Labelled photos from "datasets", an image-classification folder in dijanajovanova/pvision-ai. The possible labels are: defective, good.

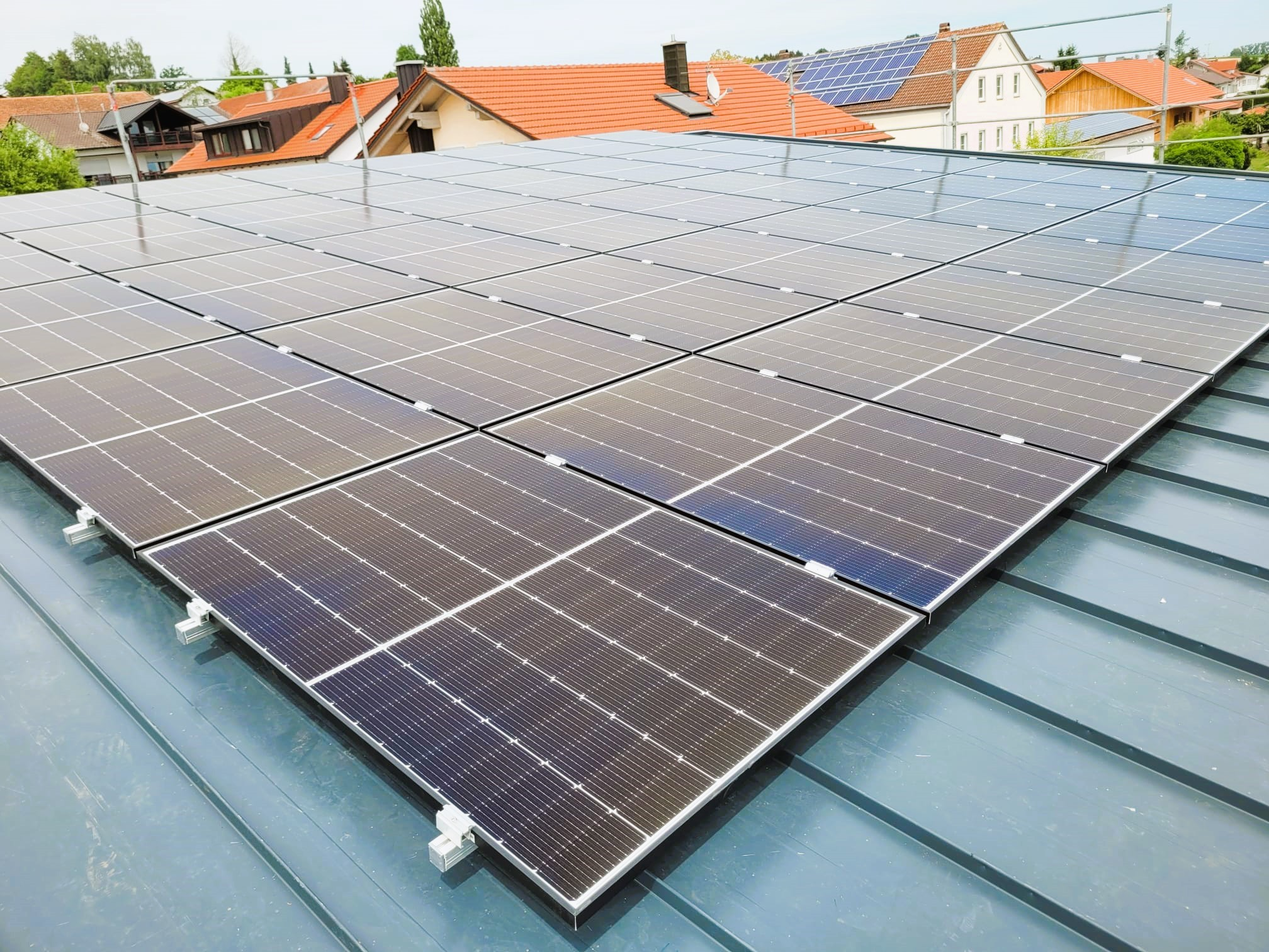
Label: good

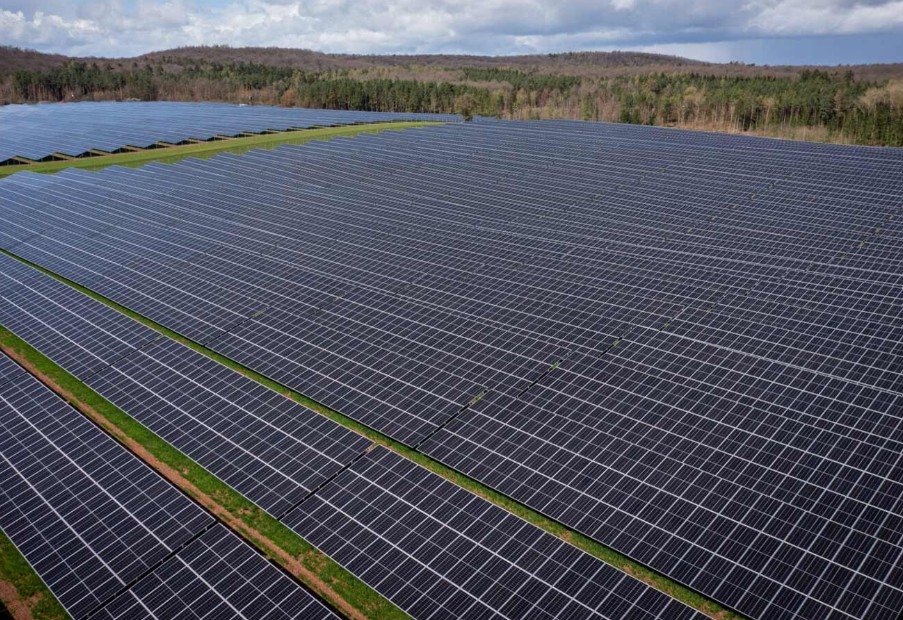
Label: good

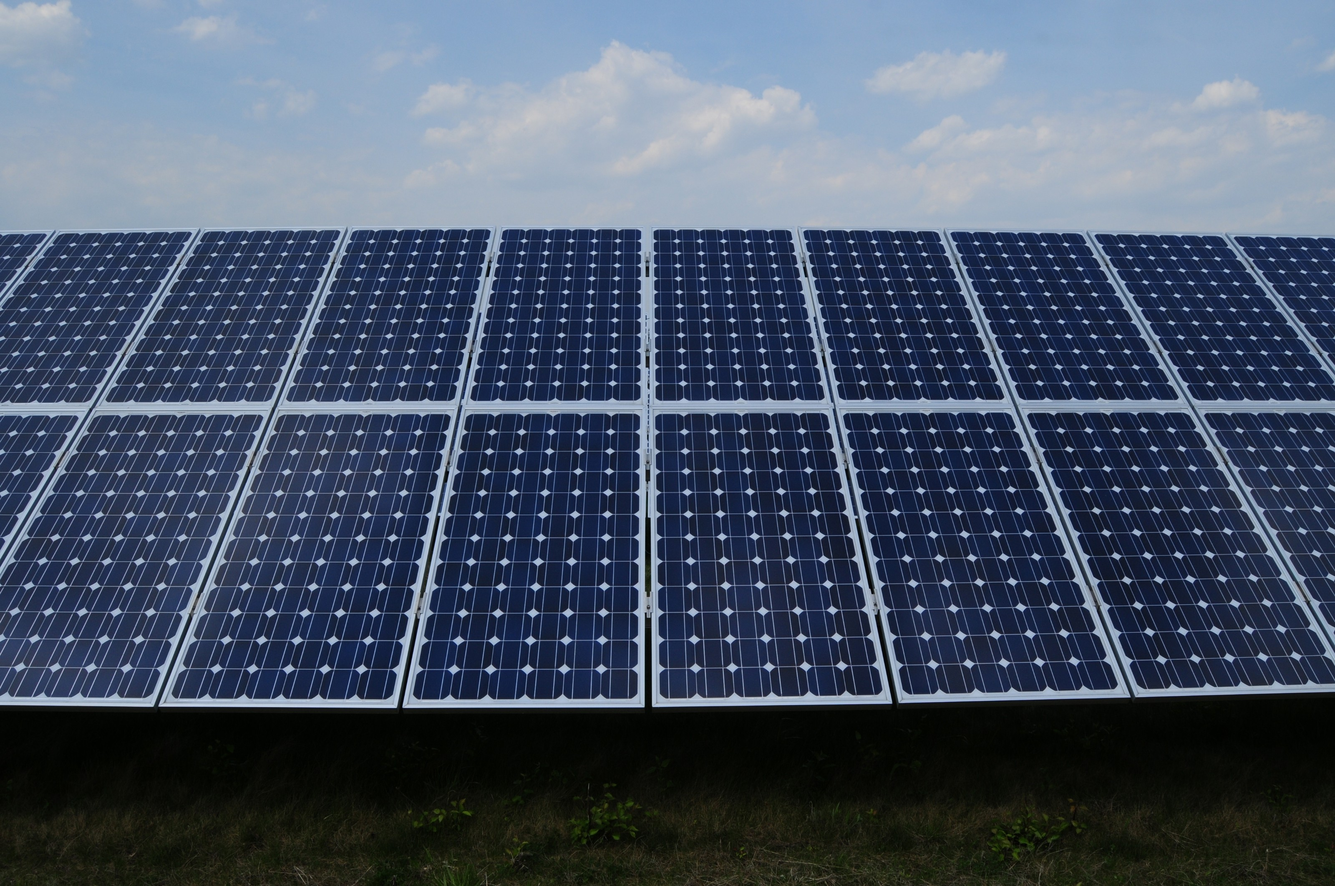
Label: good

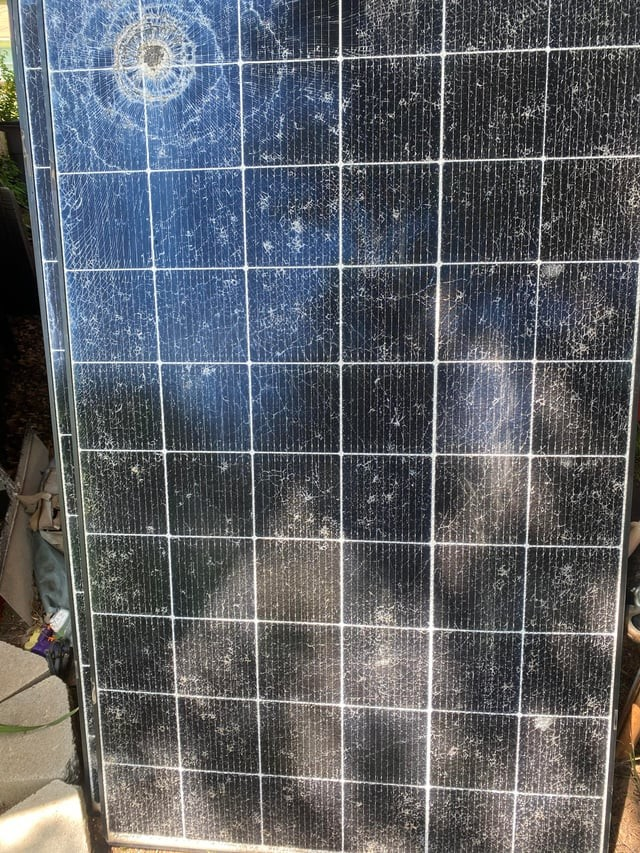
Label: defective

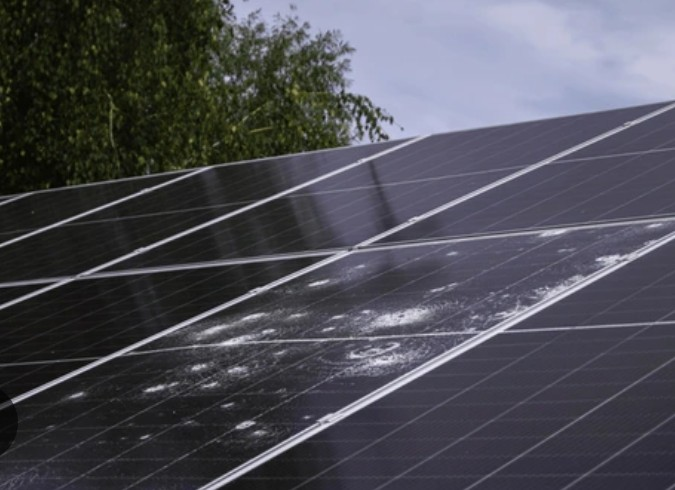
Label: defective

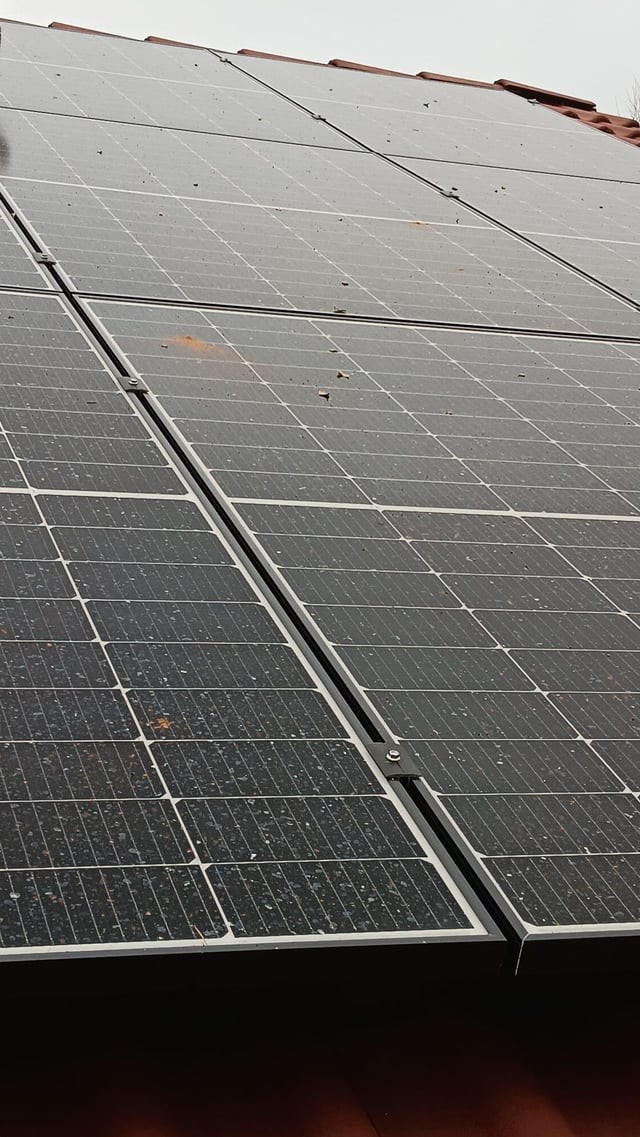
Label: defective
